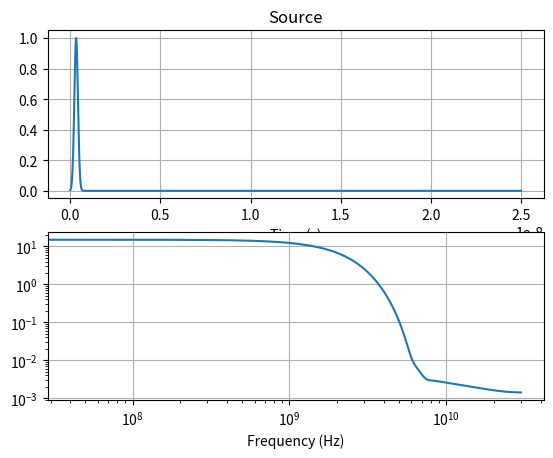
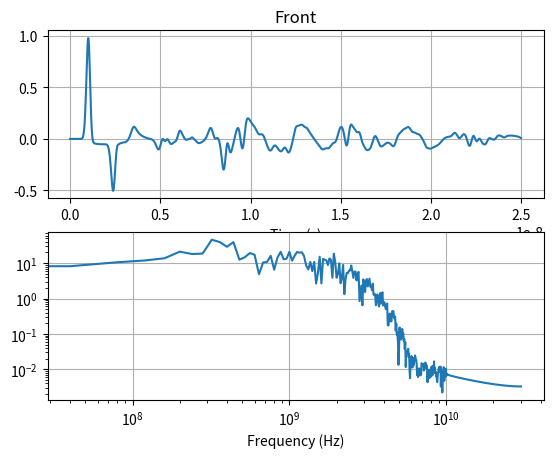
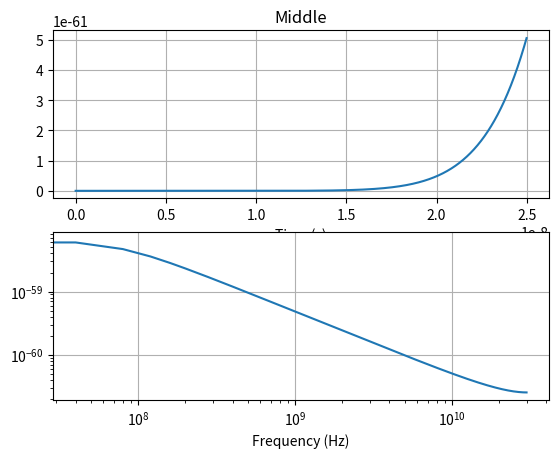
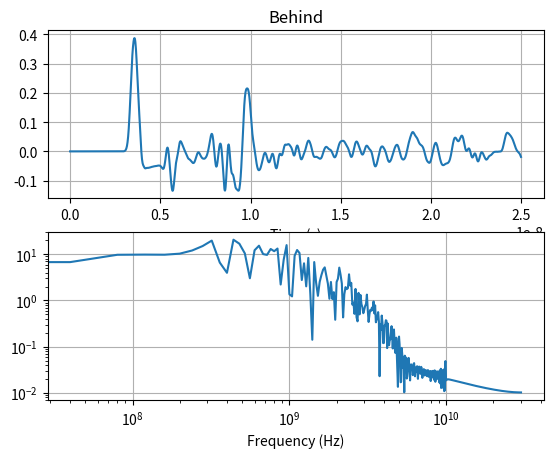
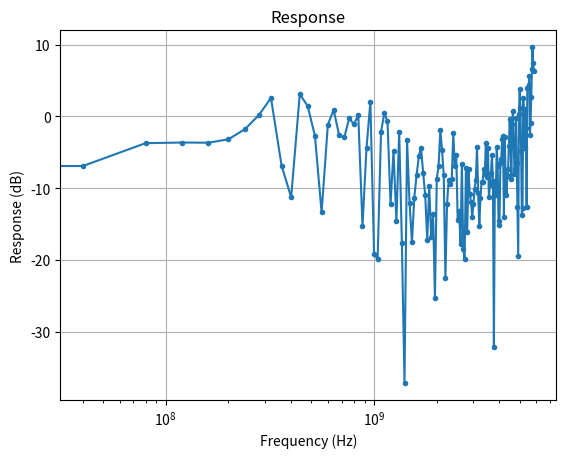

The script that saved these images, in order: (Note: this script raises an exception after producing the figures.)
#! /usr/bin/python3

from datetime import datetime
import numpy as np
import matplotlib as mpl
import matplotlib.pyplot as plt
import matplotlib.animation as animation
import matplotlib.collections as collections
from matplotlib import cm
from scipy import fftpack

eps0 = 8.8541878176e-12


class Grid2D:
    """FDTD 2D Grid, TM Formulation"""
    def __init__(self, cellsize_x, width, length):
        self.cellsize_x = cellsize_x
        self.cellsize_y = cellsize_x    # Square cells
        self.x = np.arange(0.0, width, self.cellsize_x)
        self.y = np.arange(0.0, length, self.cellsize_y)
        self.ndx = len(self.x)
        self.ndy = len(self.y)
        self.scattered_boundary = 7
        self.dt = min(self.cellsize_x, self.cellsize_y) / (2 * 3e8)
        
        self.dz = np.zeros((self.ndx, self.ndy))
        self.ez = np.zeros((self.ndx, self.ndy))
        self.iz = np.zeros((self.ndx, self.ndy))
        self.hx = np.zeros((self.ndx, self.ndy))
        self.hy = np.zeros((self.ndx, self.ndy))
        self.ihx = np.zeros((self.ndx, self.ndy))
        self.ihy = np.zeros((self.ndx, self.ndy))
        
        self.ez_inc = np.zeros(self.ndy)
        self.hx_inc = np.zeros(self.ndy)
        
        self.ga = np.ones((self.ndx, self.ndy))
        self.gb = np.zeros((self.ndx, self.ndy))
        
        self.gi2 = np.ones(self.ndx)
        self.gi3 = np.ones(self.ndx)
        self.fi1 = np.zeros(self.ndx)
        self.fi2 = np.ones(self.ndx)
        self.fi3 = np.ones(self.ndx)
        
        self.gj2 = np.ones(self.ndy)
        self.gj3 = np.ones(self.ndy)
        self.fj1 = np.zeros(self.ndy)
        self.fj2 = np.ones(self.ndy)
        self.fj3 = np.ones(self.ndy)
        
        self.sources = []
        self.plane_sources = []
        self.probes = []
        self.data = []

    def __repr__(self):
        s = 'ndx {0:} ndy {1:}\n'.format(self.ndx, self.ndy) \
            + 'x   {0:.3e} y {1:.3e}   m\n'.format(max(self.x), max(self.y)) \
            + 'dx  {0:.3e} dy {1:.3e}  m\n'.format(
                self.cellsize_x, self.cellsize_y) \
            + 'dt  {0:.3e}   s'.format(self.dt)
        return s

    def init_pml(self, npml):
        for n in range(npml):
            xnum = npml - n
            xd = npml
            xxn = xnum / xd
            xn = 0.33 * (xxn ** 3)
            self.gi2[n] = self.gi2[-1-n] = 1.0 / (1.0 + xn)
            self.gi3[n] = self.gi3[-1-n] = (1.0 - xn) / (1.0 + xn)
            
            self.gj2[n] = self.gj2[-1-n] = 1.0 / (1.0 + xn)
            self.gj3[n] = self.gj3[-1-n] = (1.0 - xn) / (1.0 + xn)

            xxn = (xnum - 0.5) / xd
            xn = 0.33 * (xxn ** 3)
            self.fi1[n] = self.fi1[-2-n] = xn
            self.fi2[n] = self.fi2[-2-n] = 1.0 / (1.0 + xn)
            self.fi3[n] = self.fi3[-2-n] = (1.0 - xn) / (1.0 + xn)

            self.fj1[n] = self.fj1[-2-n] = xn
            self.fj2[n] = self.fj2[-2-n] = 1.0 / (1.0 + xn)
            self.fj3[n] = self.fj3[-2-n] = (1.0 - xn) / (1.0 + xn)

    def set_material(self, P, er=1.0, cond=0.0):
        self.ga[P] = 1.0 / (er + (cond * self.dt / eps0))
        self.gb[P] = cond * self.dt / eps0

    def update_dz(self):
        self.dz[1:, 1:] =   self.gi3[1:] * self.gj3[1:] * self.dz[1:, 1:] + \
                            self.gi2[1:] * self.gj2[1:] * 0.5 * \
                                (self.hy[1:, 1:] - self.hy[:-1, 1:] - \
                                 self.hx[1:, 1:] + self.hx[1:, :-1])
        n = self.scattered_boundary
        self.dz[n:-n-1, n] += 0.5 * self.hx_inc[n-1]
        self.dz[n:-n-1, -n-1] -= 0.5 * self.hx_inc[-n-2]

    def update_ez(self):
        self.ez = self.ga * (self.dz - self.iz)
        self.iz = self.iz + self.gb * self.ez

    def update_hx(self):
        curl_e = self.ez[:-1, :-1] - self.ez[:-1, 1:]
        self.ihx[:-1, :-1] = self.ihx[:-1, :-1] + curl_e
        self.hx[:-1, :-1] = self.fj3[:-1] * self.hx[:-1, :-1] + \
                            self.fj2[:-1] * \
                                (0.5 * curl_e + self.fi1[:-1] * self.ihx[:-1, :-1])
        n = self.scattered_boundary
        self.hx[n:-n-1, n-1] += 0.5 * self.ez_inc[n]
        self.hx[n:-n-1, -n-1] -= 0.5 * self.ez_inc[-n-1]

    def update_hy(self):
        curl_e = self.ez[:-1, :-1] - self.ez[1:, :-1]
        self.ihy[:-1, :-1] = self.ihy[:-1, :-1] + curl_e
        self.hy[:-1, :-1] = self.fi3[:-1] * self.hy[:-1, :-1] - \
                            self.fi2[:-1] * \
                                (0.5 * curl_e + self.fj1[:-1] * self.ihy[:-1, :-1])
        n = self.scattered_boundary
        self.hy[n-1, n:-n-1] -= 0.5 * self.ez_inc[n:-n-1]
        self.hy[-n-2, n:-n-1] += 0.5 * self.ez_inc[n:-n-1]

    def update_ez_inc(self):
        self.ez_inc[1:] += 0.5 * (self.hx_inc[:-1] - self.hx_inc[1:])

    def update_hx_inc(self):
        self.hx_inc[:-1] += 0.5 * (self.ez_inc[:-1] - self.ez_inc[1:])

    def solve(self, total_time, n_frames=125):
        start_time = datetime.now()
        self.t = np.arange(total_time, step=self.dt)
        frame_ids = np.linspace(0, len(self.t) - 1,
                                int(n_frames), dtype='int64')
        for probe in self.probes:
            probe.data = np.zeros(len(self.t))

        abc_left = [0, 0]
        abc_right = [0, 0]

        print('Solving {0} time steps'.format(len(self.t)))
        print_ids = np.linspace(0, len(self.t) - 1, 11, dtype='int64')

        for time_id, time in enumerate(self.t):
            if time_id in print_ids:
                print('Step {0} {1:.0f}%'.format(
                    time_id,
                    100.0 * time_id / len(self.t)))

            self.update_ez_inc()

            self.ez_inc[0] = abc_left.pop()
            abc_left.insert(0, self.ez_inc[1])
            self.ez_inc[-1] = abc_right.pop()
            abc_right.insert(0, self.ez_inc[-2])

            self.update_dz()

            for source in self.plane_sources:
                self.ez_inc[source.idx] = source.solve(time)

            self.update_ez()

            for source in self.sources:
                self.ez[source.idx[0], source.idx[1]] += source.solve(time)

            self.update_hx_inc()
            self.update_hx()
            self.update_hy()

            for probe in self.probes:
                probe.data[time_id] = self.ez[probe.idx[0], probe.idx[1]]

            if time_id in frame_ids:
                self.data.append(self.ez.copy())

        end_time = datetime.now()
        print('Solve complete')
        print(f'Elapsed {end_time - start_time}')

    def add_source(self, source):
        x0, y0 = source.position
        source.idx = (np.searchsorted(self.x, x0), np.searchsorted(self.y, y0))
        self.sources.append(source)

    def add_plane_source(self, source):
        # Propagating in y-direction
        source.idx = np.searchsorted(self.y, source.position)
        self.plane_sources.append(source)

    def add_probe(self, probe):
        x0, y0 = probe.position
        probe.idx = (np.searchsorted(self.x, x0), np.searchsorted(self.y, y0))
        self.probes.append(probe)


class Probe:
    def __init__(self, position, label='Probe'):
        self.position = position
        self.idx = 0, 0
        self.data = np.empty(1)
        self.label = label


class Source:
    def __init__(self, position, label='Source'):
        self.position = position
        self.idx = 0, 0
        self.label = label


class Gaussian(Source):
    def __init__(self, position, label, amplitude, t0, spread):
        super().__init__(position, label)
        self.amplitude = amplitude
        self.spread = spread
        self.t0 = t0

    def solve(self, time):
        return self.amplitude * np.exp(
               -0.5 * ((self.t0 - time)/self.spread) ** 2.0)


class Sinusoid(Source):
    def __init__(self, position, label, amplitude, freq):
        super().__init__(position, label)
        self.freq = freq
        self.amplitude = amplitude

    def solve(self, time):
        return self.amplitude * np.sin(2 * np.pi * self.freq * time)


class SinusoidalGauss(Source):
    """
    Sinusoidally-modulated Gaussian Pulse
    f1 = lower frequency limit
    f2 = upper frequency limit
    bbw = minimum pulse level that is unaffected by computational noise
    bt = maximum allowable pulse level at t = 0
    bf = maximum allowable DC component in frequency domain
    """
    def __init__(self, position, label, f1, f2,
                 bbw=0.0001, bt=0.001, bf=0.001):
        super().__init__(position, label)
        self.fc = 0.5 * (f1 + f2)
        self.alpha = np.pi * (f2 - f1) / np.sqrt(-np.log(bbw))
        self.t0 = np.sqrt(-np.log(bt)) / self.alpha

    def is_ok(self, bf=0.001):
        return self.fc < self.alpha * np.pi / np.sqrt(-np.log(bf))

    def solve(self, time):
        return np.exp(-(self.alpha ** 2) * (time - self.t0) ** 2) \
               * np.cos(2 * np.pi * self.fc * (time - self.t0))


def animate(i, *fargs):
    fig = fargs[0]
    ax = fargs[1]
    surf = fargs[2]
    grid = fargs[3]
    X = fargs[4]
    Y = fargs[5]

    ax.clear()
    surf = plot_ez(fig, ax, X, Y, grid.data[i])

    return surf,


def plot_ez(fig, ax, X, Y, Z):
    surf_args = {'cmap': cm.coolwarm,
                 'linewidth': 0,
                 'antialiased': False}
    surf = ax.plot_surface(X, Y, Z, **surf_args)
    ax.set_zlim(-2, 2)
    ax.set_xlabel('x (m)')
    ax.set_ylabel('y (m)')
    ax.set_zlabel('Ez')

    return surf


def plot_time_freq(yt, time, dt, title):
    f = fftpack.fftfreq(len(time), dt)
    F = np.abs(fftpack.fft(yt))
    mask = np.where(f >= 0)

    fig, axes = plt.subplots(2, 1)
    axes[0].plot(time, yt)
    axes[0].set_title(title)
    axes[0].set_xlabel('Time (s)')
    axes[0].grid()

    axes[1].loglog(f[mask], F[mask])
    axes[1].set_xlabel('Frequency (Hz)')
    axes[1].grid()


def plot_response(input, output, time, dt, title='Response'):
    f = fftpack.fftfreq(len(time), dt)
    Fin = np.abs(fftpack.fft(input))
    Fout = np.abs(fftpack.fft(output))
    threshold = 1e-3 * max(Fin)  # bad results with low Fin
    mask = np.where((f >= 0) & (Fin > threshold))
    response = 20 * np.log10(Fout[mask] / Fin[mask])

    fig, ax = plt.subplots()
    ax.semilogx(f[mask], response, marker='.')
    ax.set_title(title)
    ax.set_ylabel('Response (dB)')
    ax.set_xlabel('Frequency (Hz)')
    ax.grid()


def main():
    total_time = 25e-9
    n_frames = 300
    dx = 0.01
    grid = Grid2D(dx, 1.0, 1.0)
    grid.init_pml(8)
    print(grid)
    X, Y = np.meshgrid(grid.x, grid.y)
    x0, y0 = 0.5, 0.5
    radius = 0.1
    P = np.sqrt((X - x0)**2 + (Y - y0)**2) < radius
    grid.set_material(P, cond=1e7)
    src_pos = 0.0
    source = Gaussian(src_pos, 'Gaussian', 1.0, 20 * grid.dt, 6 * grid.dt)
    # source = Sinusoid(src_pos, 'Sine 1 GHz', 1.0, 1e9)
    # source = SinusoidalGauss(src_pos, 'Sine-Gauss 1 GHz', 5e8, 2e9)
    # source = Gaussian(src_pos, 'PlaneGaussian', 1.0, 20 * grid.dt, 8 * grid.dt)
    grid.add_plane_source(source)
    #grid.add_source(Gaussian((0.1, 0.1), 'Gaussian', 1.0, 20 * grid.dt, 6 * grid.dt))
    grid.add_probe(Probe((x0, 0.2), 'Front'))
    grid.add_probe(Probe((x0, y0), 'Middle'))
    grid.add_probe(Probe((x0, 0.9), 'Behind'))
    grid.solve(total_time, n_frames)

    X, Y = np.meshgrid(grid.x, grid.y, indexing='ij')

    source_data = source.solve(grid.t)
    plot_time_freq(source_data, grid.t, grid.dt, 'Source')
    for probe in grid.probes:
        plot_time_freq(probe.data, grid.t, grid.dt, probe.label)
    plot_response(source_data, probe.data, grid.t, grid.dt, 'Response')

    fig = plt.figure()
    ax = fig.gca(projection='3d')
    surf = plot_ez(fig, ax, X, Y, grid.data[0])
    fig.colorbar(surf, shrink=0.5, aspect=5)
    ani = animation.FuncAnimation(
        fig, animate, fargs=(fig, ax, surf, grid, X, Y), interval=40,
        frames=len(grid.data))

    f = r"fdtd_2d.gif"
    print('Saving', f, '...', end='')
    writergif = animation.PillowWriter(fps=25)
    ani.save(f, writer=writergif)
    print(' done.')

    plt.show()


if __name__ == '__main__':
    main()
